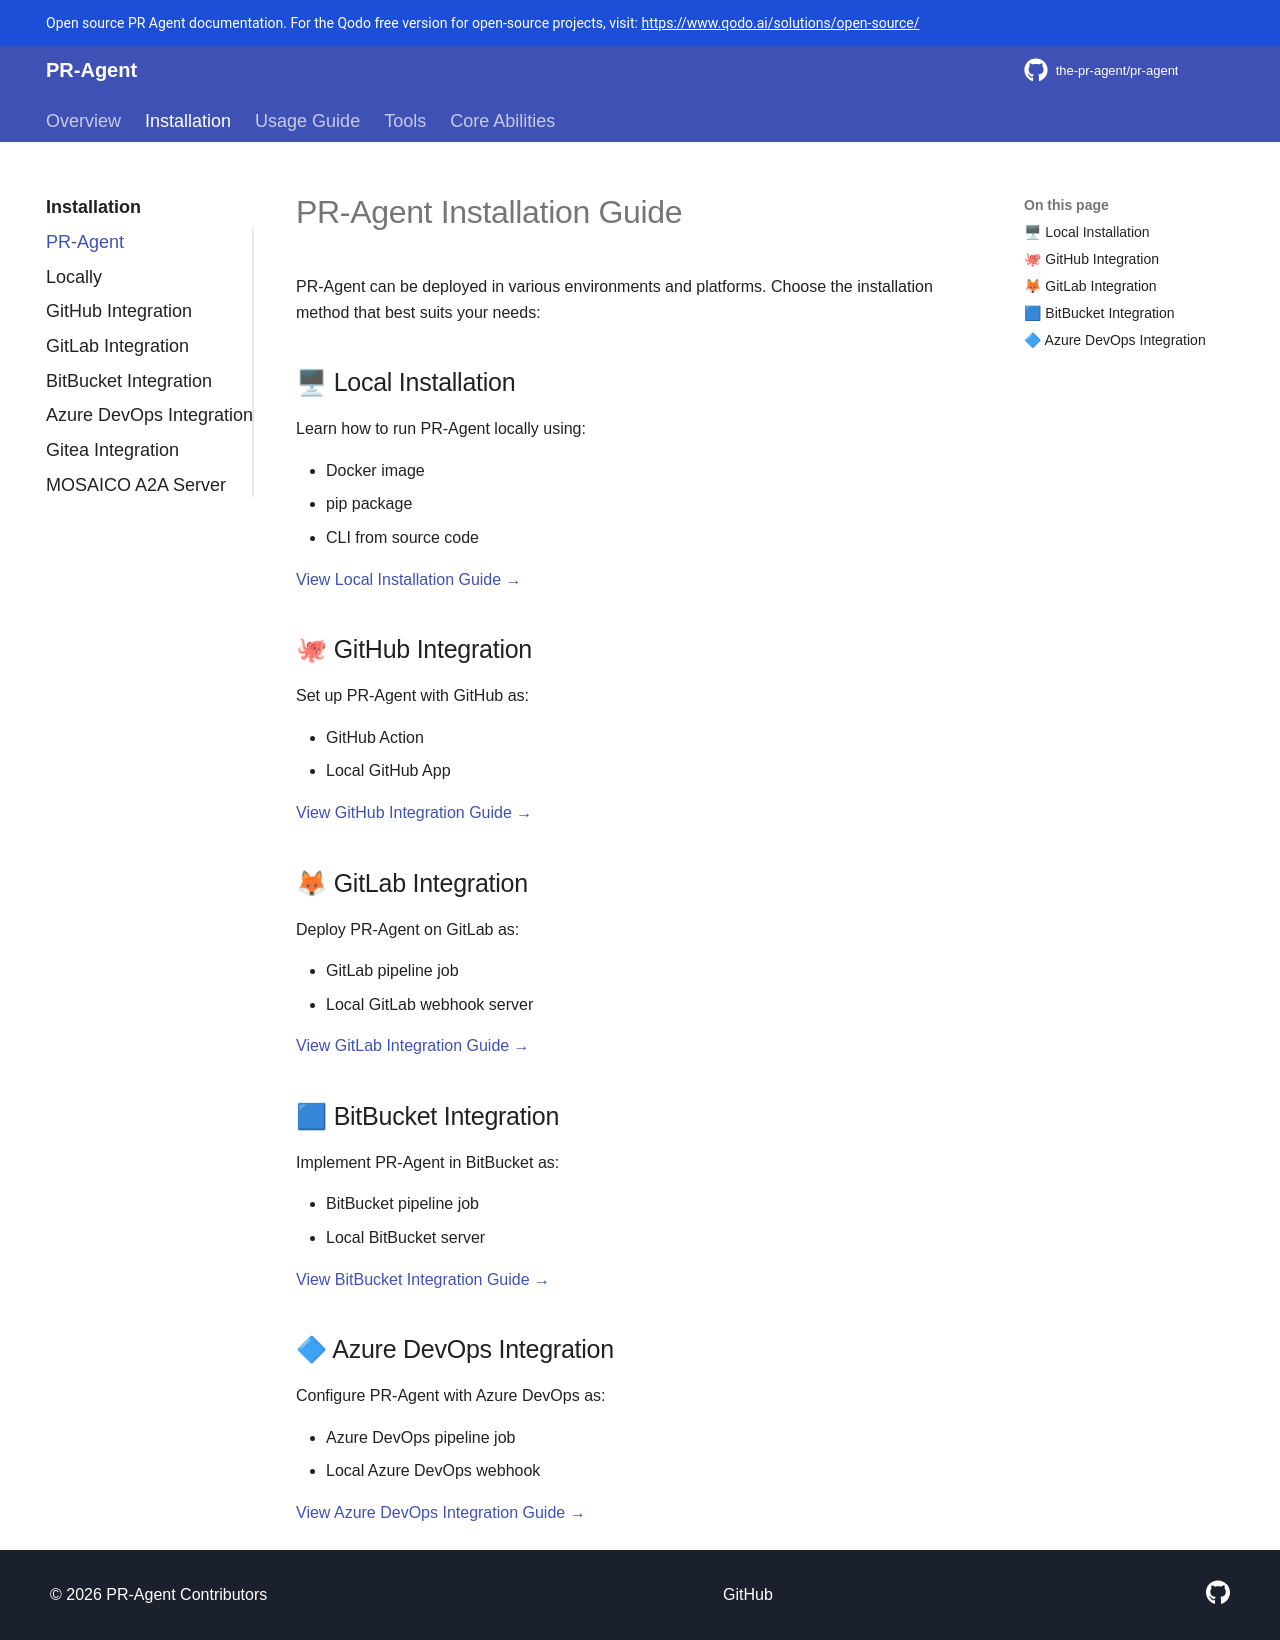

repository: Kagame11/CODEREVIEWER.AI · page: installation/pr_agent/index.html · generator: mkdocs

# PR-Agent Installation Guide

PR-Agent can be deployed in various environments and platforms. Choose the installation method that best suits your needs:

## 🖥 Local Installation

Learn how to run PR-Agent locally using:

- Docker image
- pip package
- CLI from source code

[View Local Installation Guide →](./locally.md)

## 🐙 GitHub Integration

Set up PR-Agent with GitHub as:

- GitHub Action
- Local GitHub App

[View GitHub Integration Guide →](./github.md)

## 🦊 GitLab Integration

Deploy PR-Agent on GitLab as:

- GitLab pipeline job
- Local GitLab webhook server

[View GitLab Integration Guide →](./gitlab.md)

## 🟦 BitBucket Integration

Implement PR-Agent in BitBucket as:

- BitBucket pipeline job
- Local BitBucket server

[View BitBucket Integration Guide →](./bitbucket.md)

## 🔷  Azure DevOps Integration

Configure PR-Agent with Azure DevOps as:

- Azure DevOps pipeline job
- Local Azure DevOps webhook

[View Azure DevOps Integration Guide →](./azure.md)
